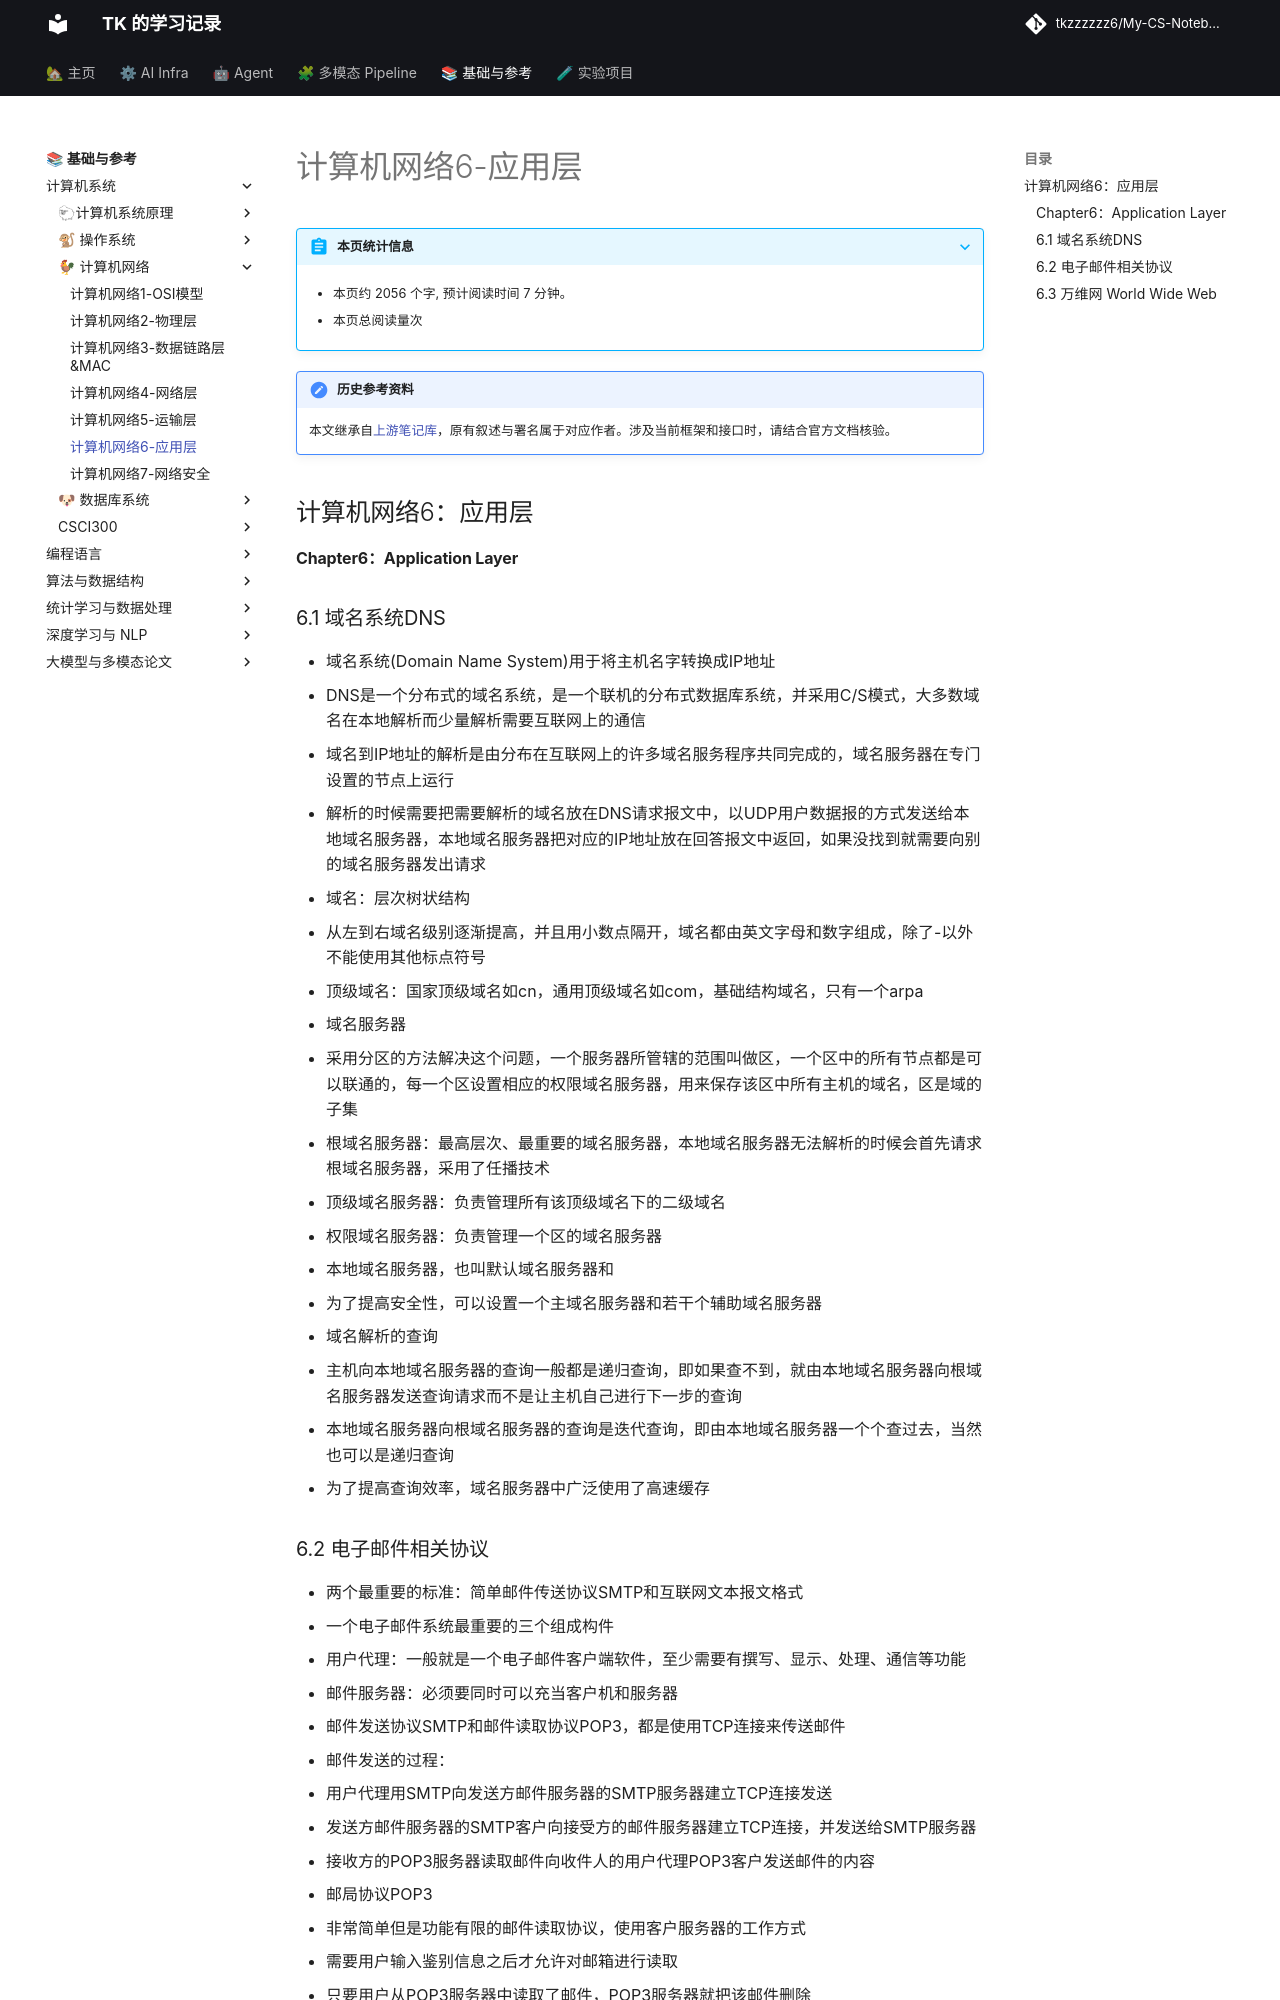

repository: tkzzzzzz6/My-CS-Notebook · page: Networking/计算机网络6-应用层/index.html · generator: mkdocs

!!! note "历史参考资料"
    本文继承自[上游笔记库](https://github.com/zwygit2025/My-CS-Notebook/blob/a94d023/docs/Networking/%E8%AE%A1%E7%AE%97%E6%9C%BA%E7%BD%91%E7%BB%9C6-%E5%BA%94%E7%94%A8%E5%B1%82.md)，原有叙述与署名属于对应作者。涉及当前框架和接口时，请结合官方文档核验。

## 计算机网络6：应用层

#### Chapter6：Application Layer

### 6.1 域名系统DNS

- 域名系统(Domain Name System)用于将主机名字转换成IP地址
  - DNS是一个分布式的域名系统，是一个联机的分布式数据库系统，并采用C/S模式，大多数域名在本地解析而少量解析需要互联网上的通信
  - 域名到IP地址的解析是由分布在互联网上的许多域名服务程序共同完成的，域名服务器在专门设置的节点上运行
  - 解析的时候需要把需要解析的域名放在DNS请求报文中，以UDP用户数据报的方式发送给本地域名服务器，本地域名服务器把对应的IP地址放在回答报文中返回，如果没找到就需要向别的域名服务器发出请求
- 域名：层次树状结构
  - 从左到右域名级别逐渐提高，并且用小数点隔开，域名都由英文字母和数字组成，除了-以外不能使用其他标点符号
  - 顶级域名：国家顶级域名如cn，通用顶级域名如com，基础结构域名，只有一个arpa
- 域名服务器
  - 采用分区的方法解决这个问题，一个服务器所管辖的范围叫做区，一个区中的所有节点都是可以联通的，每一个区设置相应的权限域名服务器，用来保存该区中所有主机的域名，区是域的子集
  - 根域名服务器：最高层次、最重要的域名服务器，本地域名服务器无法解析的时候会首先请求根域名服务器，采用了任播技术
  - 顶级域名服务器：负责管理所有该顶级域名下的二级域名
  - 权限域名服务器：负责管理一个区的域名服务器
  - 本地域名服务器，也叫默认域名服务器和
  - 为了提高安全性，可以设置一个主域名服务器和若干个辅助域名服务器
- 域名解析的查询
  - 主机向本地域名服务器的查询一般都是递归查询，即如果查不到，就由本地域名服务器向根域名服务器发送查询请求而不是让主机自己进行下一步的查询
  - 本地域名服务器向根域名服务器的查询是迭代查询，即由本地域名服务器一个个查过去，当然也可以是递归查询
  - 为了提高查询效率，域名服务器中广泛使用了高速缓存
